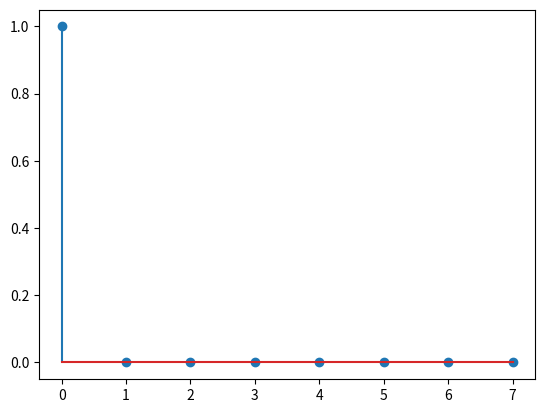

The matplotlib source for this figure:
import numpy as np
import matplotlib.pyplot as plt


def dft(x):
    N = len(x)
    X = np.empty(N, dtype=np.complex128)
    for k in range(N):
        X[k] = np.sum(x*np.exp(-2j*np.pi*k*np.arange(N)/N),
                      dtype=np.complex128)
    return X


def idft(X):
    N = len(X)
    x = np.empty(N, dtype=np.float64)
    for n in range(N):
        x[n] = np.sum(X*np.exp(2j*np.pi*n*np.arange(N)/N), dtype=np.float64)/N
    return x


delta = np.zeros(8, dtype=np.float64)
delta[0] = 1
Delta = dft(delta)
delta_ = idft(Delta)

plt.stem(range(len(delta_)), delta_)
plt.show()
